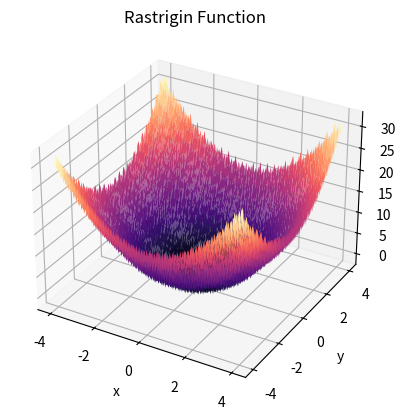

This figure's Python source:
import matplotlib.pyplot as plt
import numpy as np
import math


def f(x, y):
    return (pow(x, 2) - np.cos(18 * math.pi * x)) + (pow(y, 2) - np.cos(18 * math.pi * y))


x = np.linspace(-4, 4, 200)
y = np.linspace(-4, 4, 200)

X, Y = np.meshgrid(x, y)
Z = f(X, Y)

fig = plt.figure()
ax = plt.axes(projection='3d')
ax.plot_surface(X, Y, Z,cmap='magma')

ax.set_xlabel('x')
ax.set_ylabel('y')
ax.set_zlabel('z')
plt.title("Rastrigin Function")
plt.savefig("Rastrigin Function.png")
